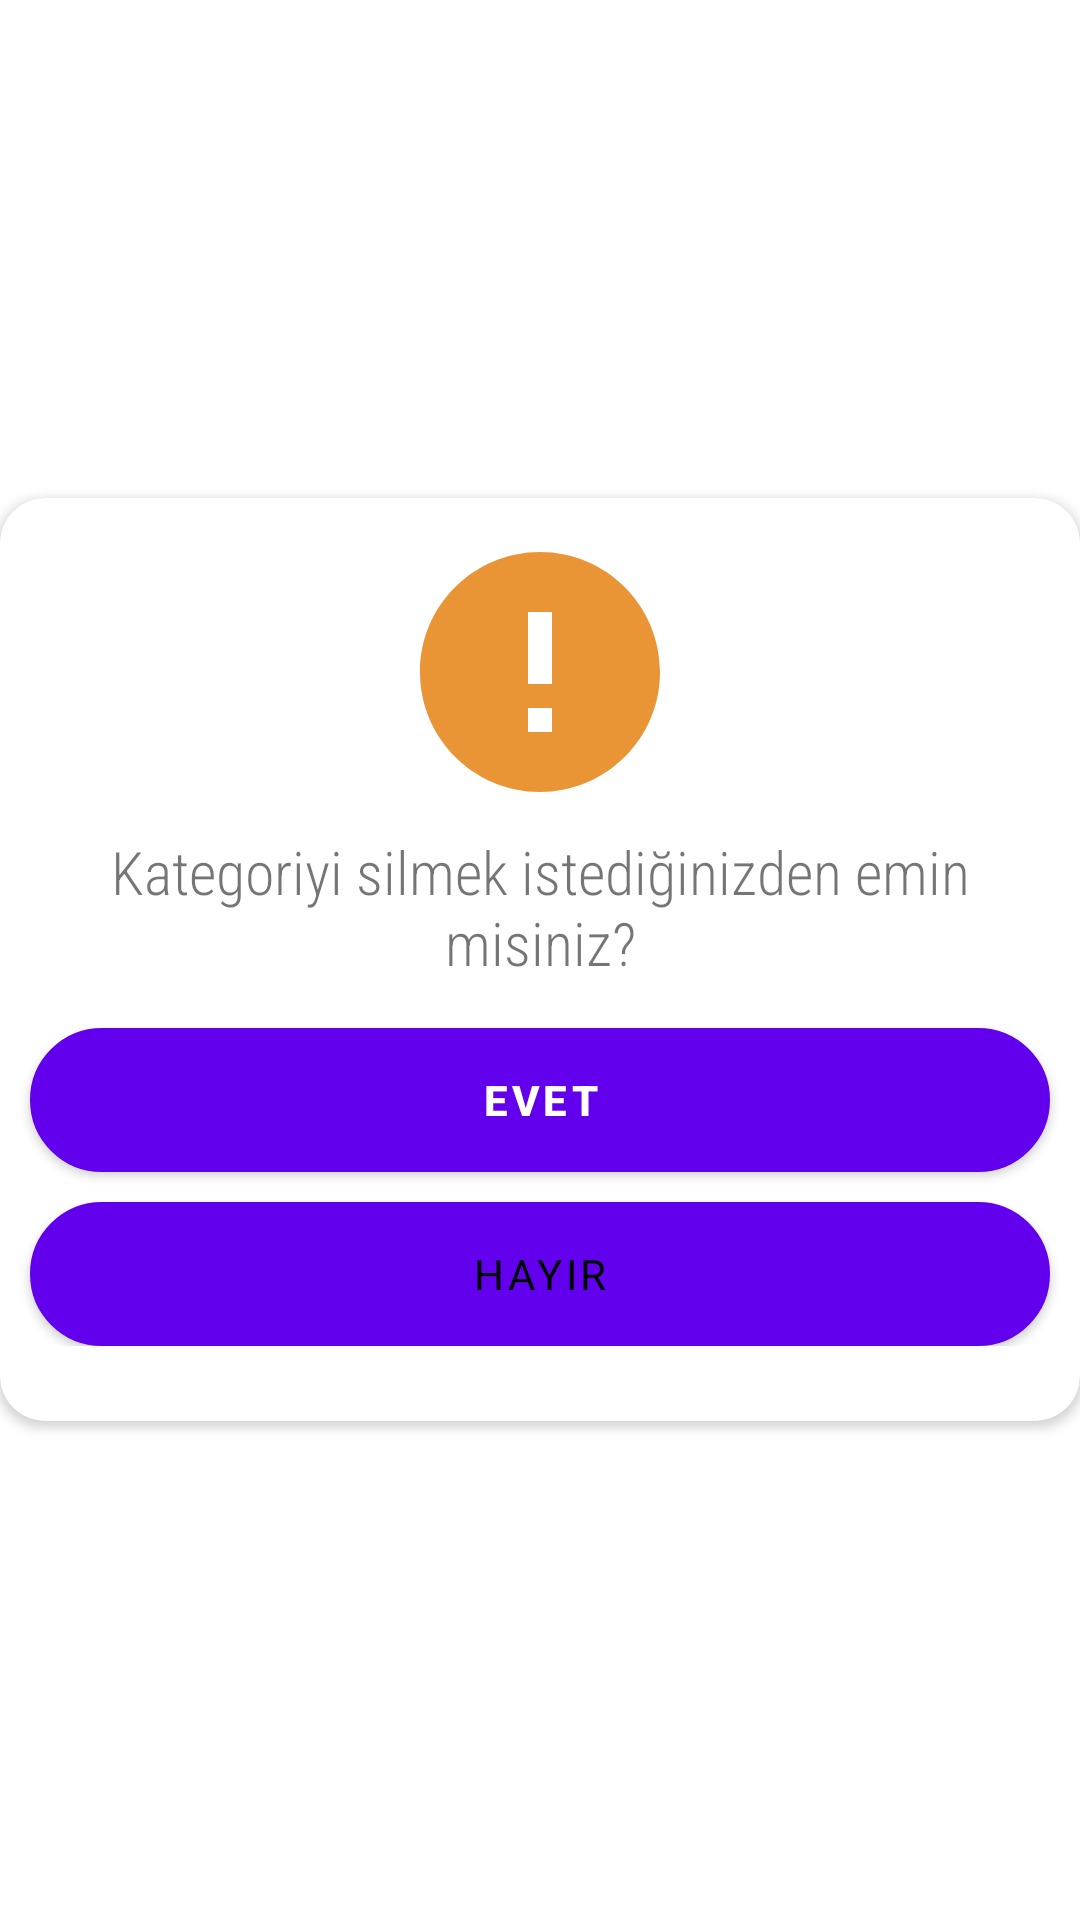

The Android layout XML behind this screen, and the referenced resources:
<!-- AndroidManifest.xml: application theme Theme.IngilizceCumleler -->
<!-- res/layout/custom_dialog_box_kategori_sil.xml -->
<?xml version="1.0" encoding="utf-8"?>
<RelativeLayout xmlns:android="http://schemas.android.com/apk/res/android"
    xmlns:app="http://schemas.android.com/apk/res-auto"
    android:orientation="vertical"
    android:layout_width="match_parent"
    android:layout_height="match_parent"
    android:layout_marginRight="5dp"
    android:layout_marginLeft="5dp"
    android:gravity="center">


    <androidx.cardview.widget.CardView
        android:id="@+id/dialog_box_cardview"
        android:layout_width="match_parent"
        android:layout_height="wrap_content"
        android:layout_alignParentStart="true"
        android:layout_alignParentTop="true"
        app:cardBackgroundColor="@android:color/white"
        app:cardCornerRadius="15dp">

        <LinearLayout
            android:layout_width="match_parent"
            android:layout_height="wrap_content"
            android:gravity="center_horizontal"
            android:orientation="vertical">

            <ImageView
                android:id="@+id/uyari_icon"
                android:layout_width="96dp"
                android:layout_height="96dp"
                android:layout_marginTop="10dp"
                android:src="@drawable/ic_error" />

            <LinearLayout
                android:layout_width="match_parent"
                android:layout_height="wrap_content"
                android:layout_marginBottom="25dp"
                android:orientation="vertical">

                <TextView
                    android:id="@+id/uyariYazisiTextView"
                    android:layout_width="match_parent"
                    android:layout_height="wrap_content"
                    android:layout_marginLeft="20dp"
                    android:layout_marginTop="5dp"
                    android:layout_marginRight="20dp"
                    android:fontFamily="sans-serif-condensed-light"
                    android:text="Kategoriyi silmek istediğinizden emin misiniz?"
                    android:textAlignment="center"
                    android:textSize="20sp" />

                <Button
                    android:id="@+id/evet_button"
                    android:layout_width="match_parent"
                    android:layout_height="wrap_content"
                    android:layout_marginStart="10dp"
                    android:layout_marginTop="15dp"
                    android:layout_marginEnd="10dp"
                    android:background="@drawable/dialog_box_evet_buton"
                    android:text="EVET"
                    android:textColor="#FFFFFF"
                    android:textStyle="bold" />

                <Button
                    android:id="@+id/hayir_button"
                    android:layout_width="match_parent"
                    android:layout_height="wrap_content"
                    android:layout_marginStart="10dp"
                    android:layout_marginTop="10dp"
                    android:layout_marginEnd="10dp"
                    android:background="@drawable/dialog_box_hayir_buton"
                    android:fontFamily="sans-serif-thin"
                    android:text="HAYIR"
                    android:textColor="@android:color/black"
                    android:textStyle="bold" />


            </LinearLayout>

        </LinearLayout>

    </androidx.cardview.widget.CardView>


</RelativeLayout>
<!-- resources referenced by this layout -->
<resources>
  <!-- drawable dialog_box_evet_buton (drawable) -->
  <?xml version="1.0" encoding="utf-8"?>
  <shape xmlns:android="http://schemas.android.com/apk/res/android"
      android:shape='rectangle'>
      <corners android:radius="45dp"/>
      <stroke android:color="#B71721" android:width="1dp"/>
      <solid android:color="#E10413" />
  </shape>
  <!-- drawable dialog_box_hayir_buton (drawable) -->
  <?xml version="1.0" encoding="utf-8"?>
  <shape xmlns:android="http://schemas.android.com/apk/res/android"
      android:shape='rectangle'>
      <corners android:radius="45dp"/>
      <stroke android:color="#000000" android:width="1dp"/>
      <solid android:color="#FFFFFF" />
  </shape>
  <!-- drawable ic_error (drawable) -->
  <vector android:height="24dp" android:tint="#E99535"
      android:viewportHeight="24" android:viewportWidth="24"
      android:width="24dp" xmlns:android="http://schemas.android.com/apk/res/android">
      <path android:fillColor="@android:color/white" android:pathData="M12,2C6.48,2 2,6.48 2,12s4.48,10 10,10 10,-4.48 10,-10S17.52,2 12,2zM13,17h-2v-2h2v2zM13,13h-2L11,7h2v6z"/>
  </vector>
  <style name="Theme.IngilizceCumleler" parent="Theme.MaterialComponents.DayNight.DarkActionBar">
          
          <item name="colorPrimary">@color/purple_500</item>
          <item name="colorPrimaryVariant">@color/purple_700</item>
          <item name="colorOnPrimary">@color/white</item>
          
          <item name="colorSecondary">@color/teal_200</item>
          <item name="colorSecondaryVariant">@color/teal_700</item>
          <item name="colorOnSecondary">@color/black</item>
          
          <item name="android:statusBarColor" tools:targetApi="l">?attr/colorPrimaryVariant</item>
          
      </style>
  <!-- not gathered from this repository: default colours our renderer supplied (Android Studio template values) -->
  <color name="purple_500">#FF6200EE</color>
  <color name="purple_700">#FF3700B3</color>
  <color name="teal_200">#FF03DAC5</color>
  <color name="teal_700">#FF018786</color>
  <color name="black">#FF000000</color>
  <color name="white">#FFFFFFFF</color>
</resources>
